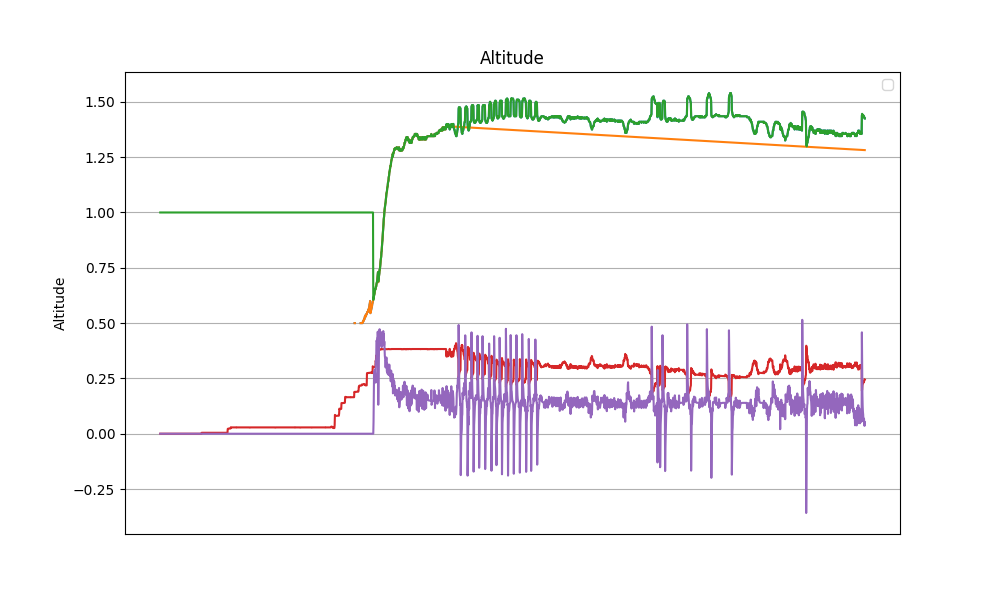

Data behind this chart, as committed beside it:
datetime, z, z_ref, z_hat, v_hat, alpha_1, alpha_0, tau
2024-04-11 13:06:30.429771, nan, nan, 1.0, 0.0, 20.0, -10.0, 0.0
2024-04-11 13:06:30.453734, nan, nan, 1.0, 0.0, 20.0, -10.0, 0.0
2024-04-11 13:06:30.477770, nan, nan, 1.0, 0.0, 20.0, -10.0, 0.0
2024-04-11 13:06:30.502552, nan, nan, 1.0, 0.0, 20.0, -10.0, 0.0
2024-04-11 13:06:30.525208, nan, nan, 1.0, 0.0, 20.0, -10.0, 0.0
2024-04-11 13:06:30.548050, nan, nan, 1.0, 0.0, 20.0, -10.0, 0.0
2024-04-11 13:06:30.572553, nan, nan, 1.0, 0.0, 20.0, -10.0, 0.0
2024-04-11 13:06:30.595299, nan, nan, 1.0, 0.0, 20.0, -10.0, 0.0
2024-04-11 13:06:30.617930, nan, nan, 1.0, 0.0, 20.0, -10.0, 0.0
2024-04-11 13:06:30.642657, nan, nan, 1.0, 0.0, 20.0, -10.0, 0.0
2024-04-11 13:06:30.665320, nan, nan, 1.0, 0.0, 20.0, -10.0, 0.0
2024-04-11 13:06:30.687992, nan, nan, 1.0, 0.0, 20.0, -10.0, 0.0
2024-04-11 13:06:30.712529, nan, nan, 1.0, 0.0, 20.0, -10.0, 0.0
2024-04-11 13:06:30.735562, nan, nan, 1.0, 0.0, 20.0, -10.0, 0.0
2024-04-11 13:06:30.758305, nan, nan, 1.0, 0.0, 20.0, -10.0, 0.0
2024-04-11 13:06:30.782928, nan, nan, 1.0, 0.0, 20.0, -10.0, 0.0
2024-04-11 13:06:30.805685, nan, nan, 1.0, 0.0, 20.0, -10.0, 0.0
2024-04-11 13:06:30.830490, nan, nan, 1.0, 0.0, 20.0, -10.0, 0.0
2024-04-11 13:06:30.856957, nan, nan, 1.0, 0.0, 20.0, -10.0, 0.0
2024-04-11 13:06:30.885662, nan, nan, 1.0, 0.0, 20.0, -10.0, 0.0
2024-04-11 13:06:30.911805, nan, nan, 1.0, 0.0, 20.0, -10.0, 0.0
2024-04-11 13:06:30.935259, nan, nan, 1.0, 0.0, 20.0, -10.0, 0.0
2024-04-11 13:06:30.957955, nan, nan, 1.0, 0.0, 20.0, -10.0, 0.0
2024-04-11 13:06:30.981050, nan, nan, 1.0, 0.0, 20.0, -10.0, 0.0
2024-04-11 13:06:31.004232, nan, nan, 1.0, 0.0, 20.0, -10.0, 0.0
2024-04-11 13:06:31.026876, nan, nan, 1.0, 0.0, 20.0, -10.0, 0.0
2024-04-11 13:06:31.050404, nan, nan, 1.0, 0.0, 20.0, -10.0, 0.0
2024-04-11 13:06:31.073834, nan, nan, 1.0, 0.0, 20.0, -10.0, 0.0
2024-04-11 13:06:31.096531, nan, nan, 1.0, 0.0, 20.0, -10.0, 0.0
2024-04-11 13:06:31.119714, nan, nan, 1.0, 0.0, 20.0, -10.0, 0.0
2024-04-11 13:06:31.143086, nan, nan, 1.0, 0.0, 20.0, -10.0, 0.0
2024-04-11 13:06:31.165788, nan, nan, 1.0, 0.0, 20.0, -10.0, 0.0
2024-04-11 13:06:31.189390, nan, nan, 1.0, 0.0, 20.0, -10.0, 0.0
2024-04-11 13:06:31.212133, nan, nan, 1.0, 0.0, 20.0, -10.0, 0.0
2024-04-11 13:06:31.234794, nan, nan, 1.0, 0.0, 20.0, -10.0, 0.0
2024-04-11 13:06:31.258174, nan, nan, 1.0, 0.0, 20.0, -10.0, 0.0
2024-04-11 13:06:31.281513, nan, nan, 1.0, 0.0, 20.0, -10.0, 0.0
2024-04-11 13:06:31.304442, nan, nan, 1.0, 0.0, 20.0, -10.0, 0.0
2024-04-11 13:06:31.327930, nan, nan, 1.0, 0.0, 20.0, -10.0, 0.0
2024-04-11 13:06:31.350650, nan, nan, 1.0, 0.0, 20.0, -10.0, 0.0
2024-04-11 13:06:31.374884, nan, nan, 1.0, 0.0, 20.0, -10.0, 0.0
2024-04-11 13:06:31.398883, nan, nan, 1.0, 0.0, 20.0, -10.0, 0.0
2024-04-11 13:06:31.423564, nan, nan, 1.0, 0.0, 20.0, -10.0, 0.0
2024-04-11 13:06:31.446803, nan, nan, 1.0, 0.0, 20.0, -10.0, 0.0
2024-04-11 13:06:31.471345, nan, nan, 1.0, 0.0, 20.0, -10.0, 0.0
2024-04-11 13:06:31.496849, nan, nan, 1.0, 0.0, 20.0, -10.0, 0.0
2024-04-11 13:06:31.519916, nan, nan, 1.0, 0.0, 20.0, -10.0, 0.0
2024-04-11 13:06:31.542969, nan, nan, 1.0, 0.0, 20.0, -10.0, 0.0
2024-04-11 13:06:31.567649, nan, nan, 1.0, 0.0, 20.0, -10.0, 0.0
2024-04-11 13:06:31.591157, nan, nan, 1.0, 0.0, 20.0, -10.0, 0.0
2024-04-11 13:06:31.614231, nan, nan, 1.0, 0.0, 20.0, -10.0, 0.0
2024-04-11 13:06:31.638240, nan, nan, 1.0, 0.0, 20.0, -10.0, 0.0
2024-04-11 13:06:31.662175, nan, nan, 1.0, 0.0, 20.0, -10.0, 0.0
2024-04-11 13:06:31.685551, nan, nan, 1.0, 0.0, 20.0, -10.0, 0.0
2024-04-11 13:06:31.708904, nan, nan, 1.0, 0.0, 20.0, -10.0, 0.0
2024-04-11 13:06:31.732897, nan, nan, 1.0, 0.0, 20.0, -10.0, 0.0
2024-04-11 13:06:31.755860, nan, nan, 1.0, 0.0, 20.0, -10.0, 0.0
2024-04-11 13:06:31.779333, nan, nan, 1.0, 0.0, 20.0, -10.0, 0.0
2024-04-11 13:06:31.803089, nan, nan, 1.0, 0.0, 20.0, -10.0, 0.0
2024-04-11 13:06:31.825723, nan, nan, 1.0, 0.0, 20.0, -10.0, 0.0
... 2,623 more rows
